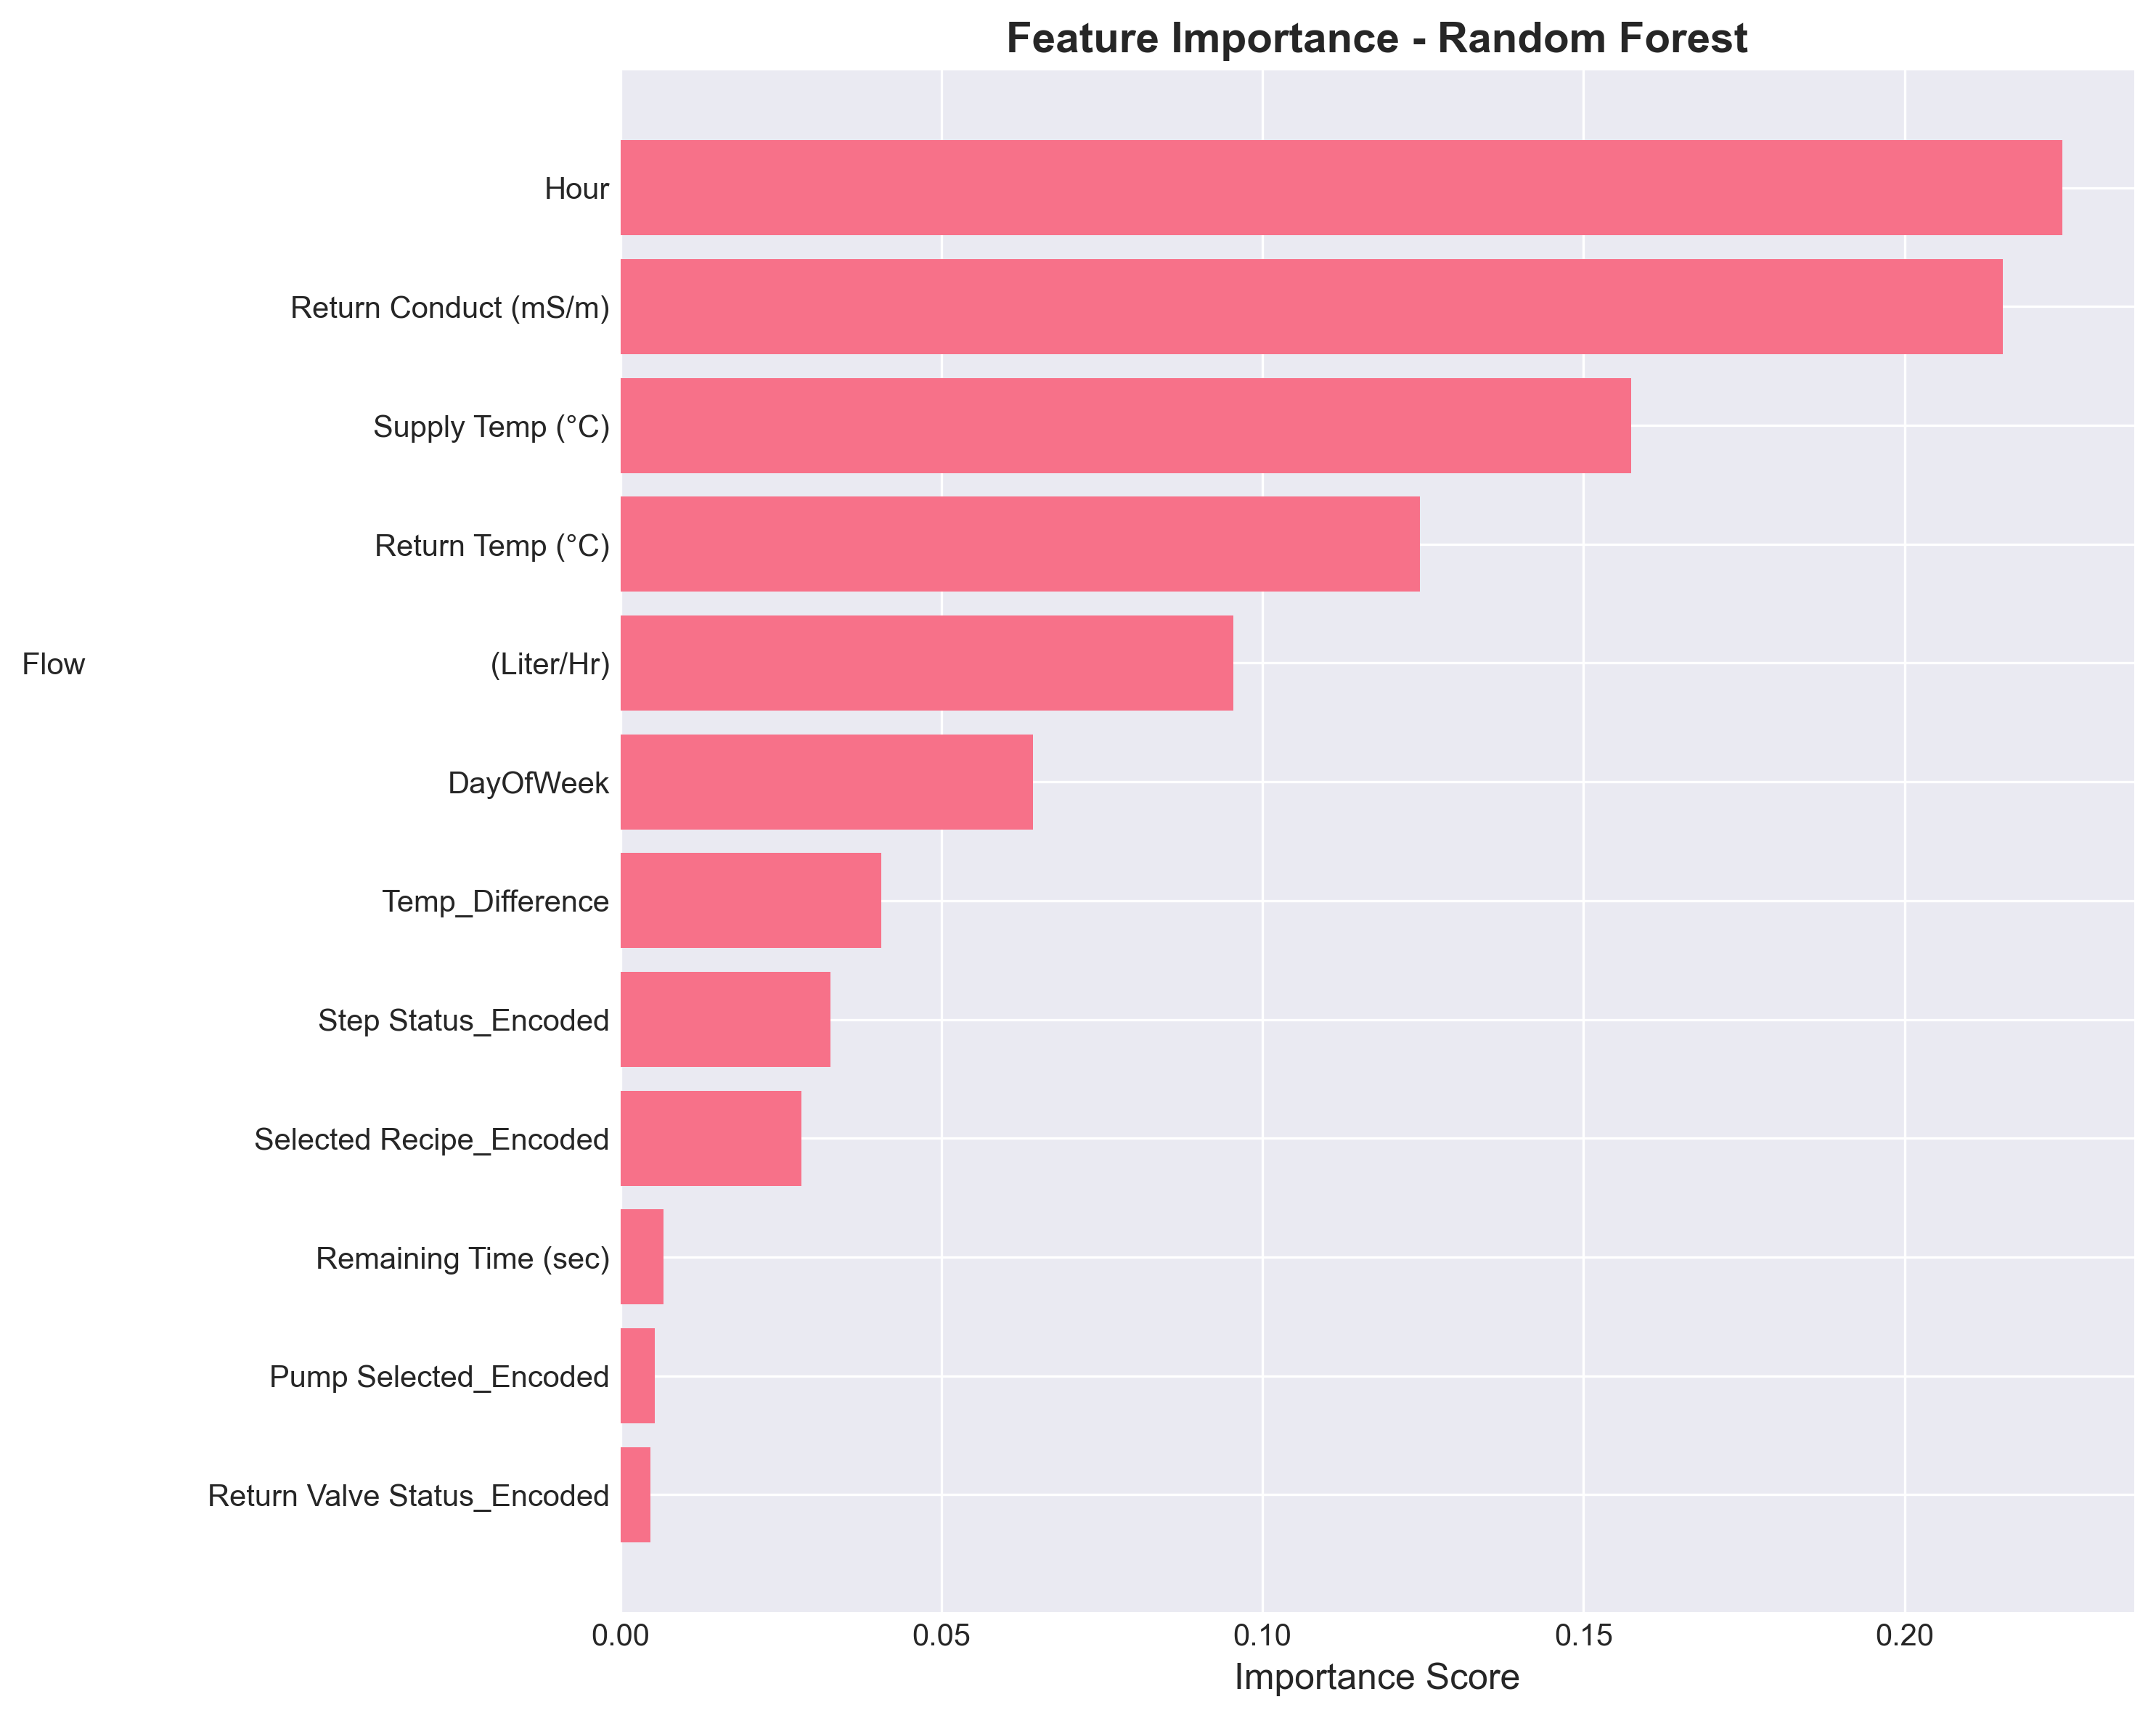

Values plotted in this chart, from the file beside it:
Feature, Importance
Hour, 0.2245
Return Conduct (mS/m), 0.2153
Supply Temp (°C), 0.1574
Return Temp (°C), 0.1245
Flow                                    …, 0.09545
DayOfWeek, 0.06431
Temp_Difference, 0.04066
Step Status_Encoded, 0.03277
Selected Recipe_Encoded, 0.02823
Remaining Time (sec), 0.006771
Pump Selected_Encoded, 0.005381
Return Valve Status_Encoded, 0.004713
